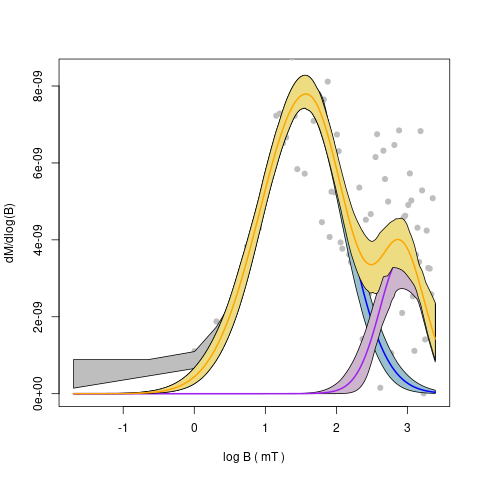

Source data for this figure (header and first rows):
, component 1, component 2
Bh, 30.86, 881.2
Bh.sd, 1.062, 1.112
DP, 4.008, 2.17
DP.sd, 1.057, 1.135
P, 0.9969, 0.4595
P.sd, 0.02646, 0.04622
S, 0.9153, 1.037
S.sd, 0.04373, 0.09339
OC.mean, 0.8128, 0.1872
OC.sd, 0.0006842, 0.05024
EC.mean, 0.7944, 0.2054
EC.sd, 0.02304, 0.07287
